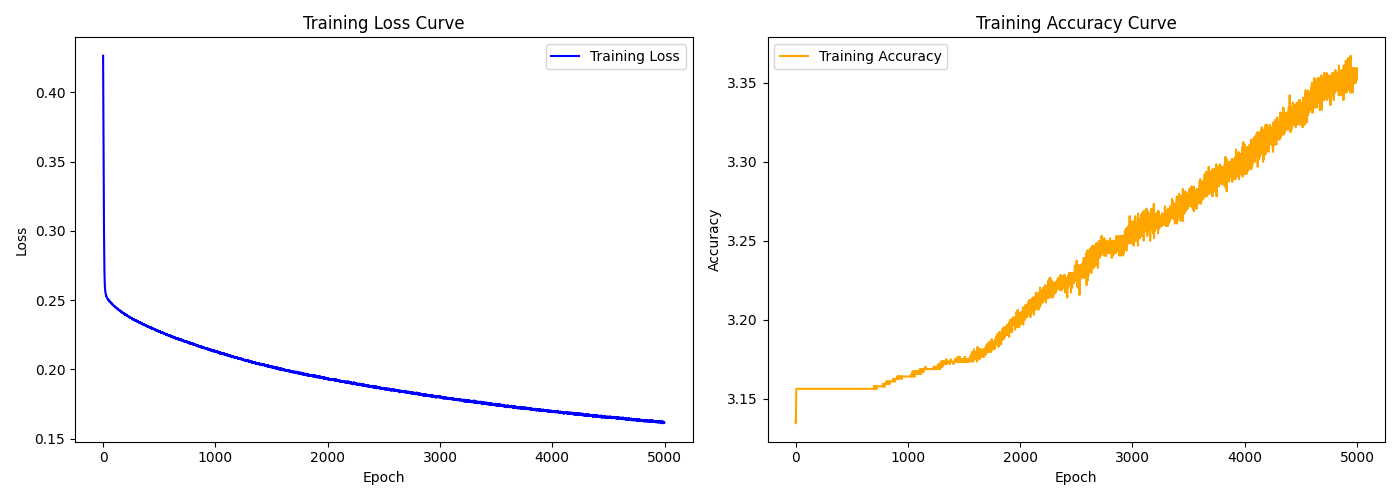

Data behind this chart, as committed beside it:
Epoch, Loss, Accuracy
0, 0.4264, 3.136
1, 0.4088, 3.134
2, 0.3905, 3.134
3, 0.3714, 3.138
4, 0.3567, 3.145
5, 0.3409, 3.15
6, 0.3267, 3.155
7, 0.3128, 3.156
8, 0.3006, 3.156
9, 0.2909, 3.156
10, 0.2831, 3.156
11, 0.2764, 3.156
12, 0.2707, 3.156
13, 0.2667, 3.156
14, 0.264, 3.156
15, 0.2617, 3.156
16, 0.2602, 3.156
17, 0.2584, 3.156
18, 0.2576, 3.156
19, 0.2566, 3.156
20, 0.256, 3.156
21, 0.2555, 3.156
22, 0.255, 3.156
23, 0.2547, 3.156
24, 0.2544, 3.156
25, 0.2538, 3.156
26, 0.2537, 3.156
27, 0.2531, 3.156
28, 0.2533, 3.156
29, 0.2531, 3.156
30, 0.2529, 3.156
31, 0.2527, 3.156
32, 0.2525, 3.156
33, 0.2522, 3.156
34, 0.2518, 3.156
35, 0.2515, 3.156
36, 0.2516, 3.156
37, 0.2512, 3.156
38, 0.2511, 3.156
39, 0.2511, 3.156
40, 0.2511, 3.156
41, 0.2509, 3.156
42, 0.2508, 3.156
43, 0.2505, 3.156
44, 0.2505, 3.156
45, 0.2503, 3.156
46, 0.2501, 3.156
47, 0.2502, 3.156
48, 0.2503, 3.156
49, 0.2501, 3.156
50, 0.2498, 3.156
51, 0.25, 3.156
52, 0.2498, 3.156
53, 0.2493, 3.156
54, 0.2492, 3.156
55, 0.2493, 3.156
56, 0.2492, 3.156
57, 0.2492, 3.156
58, 0.2491, 3.156
59, 0.2489, 3.156
... 4,940 more rows
